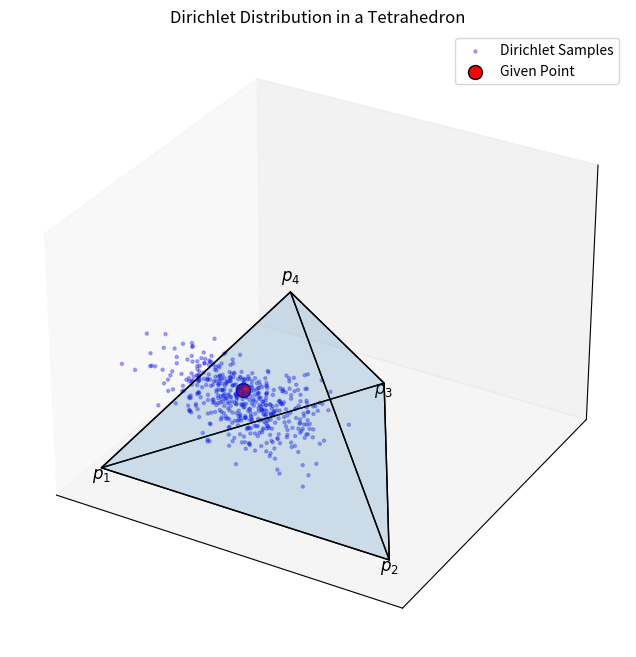
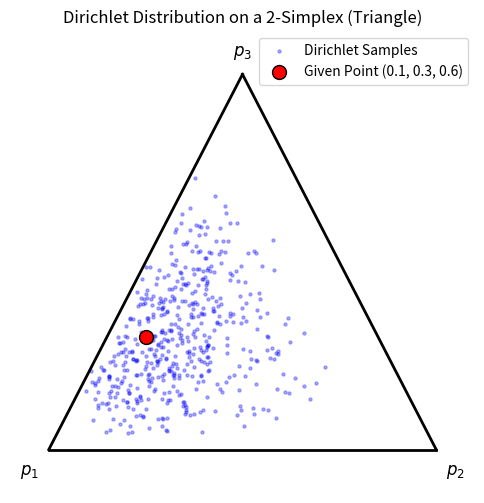

Source code (Python) for these figures, in order:

import numpy as np
import matplotlib.pyplot as plt
from mpl_toolkits.mplot3d.art3d import Poly3DCollection

def draw_dirichlet_triangle(alpha, sample_point=None):
    """
    Draws a 2-simplex (triangle) representation of a Dirichlet distribution with given alpha parameters.
    
    Parameters:
    alpha (list): Dirichlet distribution parameters [α1, α2, α3]
    sample_point (list): Optional specific point [p1, p2, p3] to highlight on the simplex
    """
    # Generate samples from the Dirichlet distribution
    samples = np.random.dirichlet(alpha, size=500)

    # Convert to 2D simplex coordinates
    x = samples[:, 0] + 0.5 * samples[:, 1]
    y = np.sqrt(3) / 2 * samples[:, 1]

    # Triangle vertices
    triangle_vertices = np.array([[0, 0], [1, 0], [0.5, np.sqrt(3)/2]])
    
    # Plot the simplex
    plt.figure(figsize=(6, 6))
    plt.scatter(x, y, color='blue', alpha=0.3, s=5, label="Dirichlet Samples")
    
    # Draw triangle edges
    for i in range(3):
        plt.plot([triangle_vertices[i, 0], triangle_vertices[(i+1)%3, 0]],
                 [triangle_vertices[i, 1], triangle_vertices[(i+1)%3, 1]], 'k-', lw=2)

    # Add labels at the vertices
    plt.text(-0.05, -0.05, r'$p_1$', fontsize=12, ha='center', va='center')
    plt.text(1.05, -0.05, r'$p_2$', fontsize=12, ha='center', va='center')
    plt.text(0.5, np.sqrt(3)/2 + 0.05, r'$p_3$', fontsize=12, ha='center', va='center')

    # Highlight specific sample point if provided
    if sample_point:
        px = sample_point[0] + 0.5 * sample_point[1]
        py = np.sqrt(3) / 2 * sample_point[1]
        plt.scatter(px, py, color='red', s=100, edgecolors='black', label="Given Point (0.1, 0.3, 0.6)")

    # Formatting
    plt.xlim(-0.1, 1.1)
    plt.ylim(-0.1, np.sqrt(3)/2 + 0.1)
    plt.axis('off')
    plt.legend()
    plt.title("Dirichlet Distribution on a 2-Simplex (Triangle)")
    plt.show()

# Function to convert Dirichlet (p1, p2, p3, p4) to 3D Cartesian coordinates
def dirichlet_to_cartesian(p1, p2, p3, p4):
    """Converts a Dirichlet (p1, p2, p3, p4) point to Cartesian coordinates inside a tetrahedron."""
    x = 0.5 * (2 * p2 + p3) / (p1 + p2 + p3 + p4)
    y = (np.sqrt(3) / 2) * (p3 / (p1 + p2 + p3 + p4))
    z = (np.sqrt(6) / 3) * (p4 / (p1 + p2 + p3 + p4))
    return x, y, z

# Function to plot the Dirichlet tetrahedron
def plot_dirichlet_tetrahedron(alpha, sample_point=None):
    """
    Plots a Dirichlet distribution with 4 probabilities inside a tetrahedron.

    Parameters:
    alpha (list): Dirichlet distribution parameters [alpha1, alpha2, alpha3, alpha4]
    sample_point (list): Optional specific point [p1, p2, p3, p4] to highlight
    """
    # Generate samples from the Dirichlet distribution
    samples = np.random.dirichlet(alpha, size=500)
    
    # Convert to 3D Cartesian coordinates
    x, y, z = zip(*[dirichlet_to_cartesian(*s) for s in samples])
    
    # Tetrahedron vertices
    vertices = np.array([[0, 0, 0], [1, 0, 0], [0.5, np.sqrt(3)/2, 0], [0.5, np.sqrt(3)/6, np.sqrt(6)/3]])
    faces = [[vertices[0], vertices[1], vertices[2]],
             [vertices[0], vertices[1], vertices[3]],
             [vertices[1], vertices[2], vertices[3]],
             [vertices[2], vertices[0], vertices[3]]]
    
    # Create plot
    fig = plt.figure(figsize=(8, 8))
    ax = fig.add_subplot(111, projection='3d')
    ax.scatter(x, y, z, color='blue', alpha=0.3, s=5, label="Dirichlet Samples")
    
    # Draw tetrahedron
    poly3d = Poly3DCollection(faces, alpha=0.1, linewidths=1, edgecolors='k')
    ax.add_collection3d(poly3d)
    
    # Highlight sample point if provided
    if sample_point:
        sx, sy, sz = dirichlet_to_cartesian(*sample_point)
        ax.scatter(sx, sy, sz, color='red', s=100, edgecolors='black', label="Given Point")
    
    # Label vertices
    ax.text(0, 0, -0.05, r'$p_1$', fontsize=12, ha='center')
    ax.text(1, 0, -0.05, r'$p_2$', fontsize=12, ha='center')
    ax.text(0.5, np.sqrt(3)/2, -0.05, r'$p_3$', fontsize=12, ha='center')
    ax.text(0.5, np.sqrt(3)/6, np.sqrt(6)/3 + 0.05, r'$p_4$', fontsize=12, ha='center')
    
    # Formatting
    ax.set_xlim([-0.1, 1.1])
    ax.set_ylim([-0.1, 1.1])
    ax.set_zlim([-0.1, 1.1])
    ax.set_xticks([])
    ax.set_yticks([])
    ax.set_zticks([])
    ax.set_title("Dirichlet Distribution in a Tetrahedron")
    ax.legend()
    plt.show()

# Define moderate Dirichlet alpha values
alpha = [2, 3, 4, 5]

# Given sample point (p1=0.1, p2=0.2, p3=0.3, p4=0.4)
sample_point = [0.1, 0.2, 0.3, 0.4]

# Plot the Dirichlet tetrahedron
plot_dirichlet_tetrahedron(alpha, sample_point)

# # Define alpha parameters for a moderate Dirichlet distribution
alpha = [2, 3, 5]  # Moderate alpha values (adjusts shape)

# # Given sample point p_1=0.1, p_2=0.3, p_3=0.6
sample_point = [0.1, 0.3, 0.6]

# # Draw the Dirichlet distribution triangle with the given point
draw_dirichlet_triangle(alpha, sample_point)
